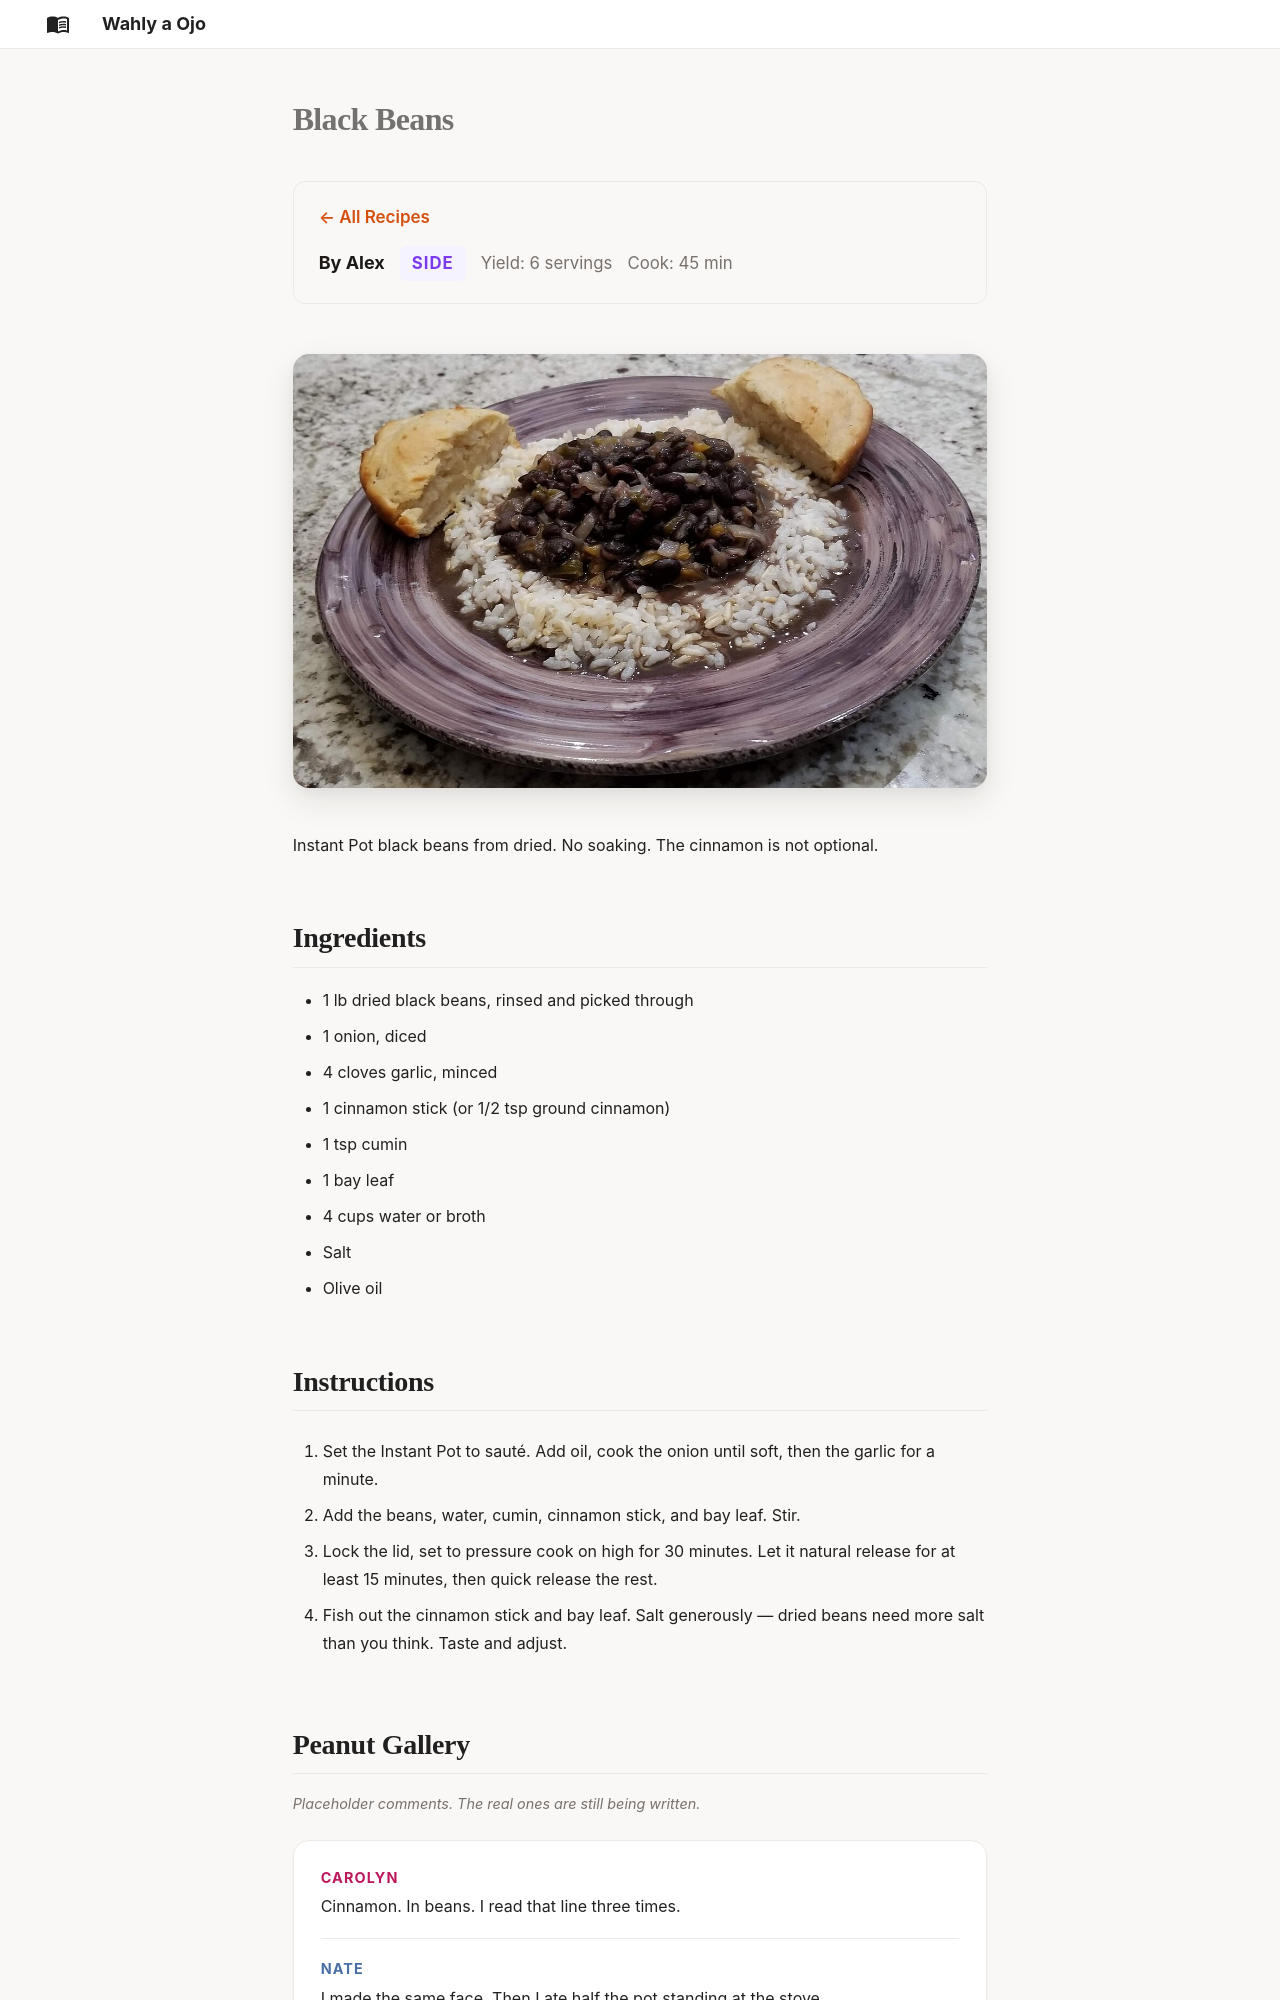

repository: AlexJF12/wahly-a-ojo · page: recipes/black-beans/index.html · generator: mkdocs

---
title: "Black Beans"
author: "Alex"
course: "side"
servings: "6 servings"
cook_time: "45 min"
gallery: "filler"
---

# Black Beans

![Black beans](../images/black-beans/frijoles-negros.jpg)

Instant Pot black beans from dried. No soaking. The cinnamon is not optional.

## Ingredients

- 1 lb dried black beans, rinsed and picked through
- 1 onion, diced
- 4 cloves garlic, minced
- 1 cinnamon stick (or 1/2 tsp ground cinnamon)
- 1 tsp cumin
- 1 bay leaf
- 4 cups water or broth
- Salt
- Olive oil

## Instructions

1. Set the Instant Pot to sauté. Add oil, cook the onion until soft, then the garlic for a minute.

2. Add the beans, water, cumin, cinnamon stick, and bay leaf. Stir.

3. Lock the lid, set to pressure cook on high for 30 minutes. Let it natural release for at least 15 minutes, then quick release the rest.

4. Fish out the cinnamon stick and bay leaf. Salt generously — dried beans need more salt than you think. Taste and adjust.
